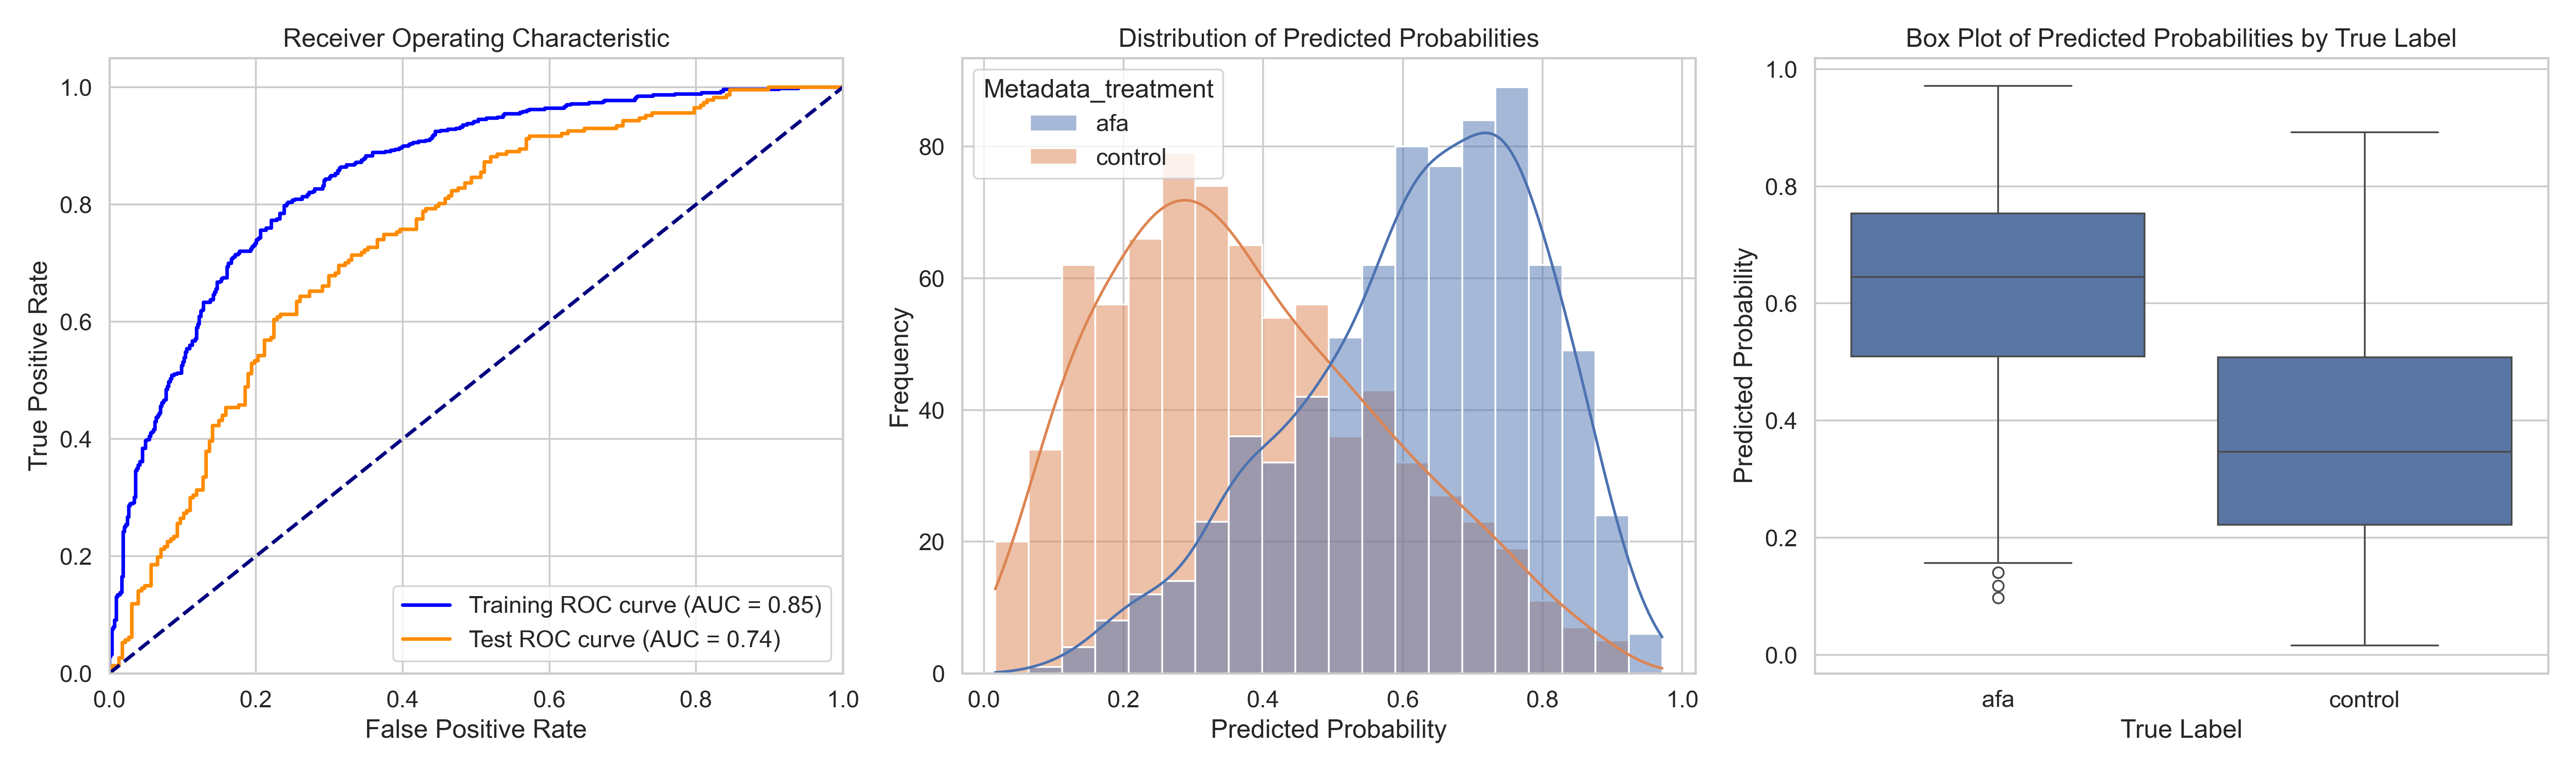

The data file committed next to this chart (first rows):
ObjectNumber, Metadata_site, Metadata_concentration, Metadata_hour, Metadata_treatment, Predicted_Probability, Is_Test, S
1, 0, 11.16, 2, afa, 0.6792, False, 0.3046
2, 0, 11.16, 2, afa, 0.6076, True, 0.2329
3, 0, 11.16, 2, afa, 0.696, False, 0.3213
4, 0, 11.16, 2, afa, 0.3803, False, 0.005666
5, 0, 11.16, 2, afa, 0.4022, True, 0.02757
6, 0, 11.16, 2, afa, 0.3334, False, -0.04123
7, 0, 11.16, 2, afa, 0.4568, False, 0.08214
8, 0, 11.16, 2, afa, 0.6302, False, 0.2555
9, 0, 11.16, 2, afa, 0.6474, False, 0.2727
10, 0, 11.16, 2, afa, 0.627, False, 0.2523
11, 0, 11.16, 2, afa, 0.2155, False, -0.1592
12, 0, 11.16, 2, afa, 0.7713, False, 0.3966
13, 0, 11.16, 2, afa, 0.6203, False, 0.2456
14, 0, 11.16, 2, afa, 0.6179, True, 0.2432
15, 0, 11.16, 2, afa, 0.6065, True, 0.2319
16, 0, 11.16, 2, afa, 0.6625, False, 0.2879
17, 0, 11.16, 2, afa, 0.5151, False, 0.1405
18, 0, 11.16, 2, afa, 0.6943, False, 0.3197
19, 0, 11.16, 2, afa, 0.6067, False, 0.2321
20, 0, 11.16, 2, afa, 0.7195, False, 0.3448
21, 0, 11.16, 2, afa, 0.51, True, 0.1354
22, 0, 11.16, 2, afa, 0.5914, True, 0.2168
23, 0, 11.16, 2, afa, 0.6567, False, 0.282
24, 0, 11.16, 2, afa, 0.6143, False, 0.2397
25, 0, 11.16, 2, afa, 0.6595, False, 0.2848
26, 0, 11.16, 2, afa, 0.6876, False, 0.313
27, 0, 11.16, 2, afa, 0.3194, False, -0.05525
28, 0, 11.16, 2, afa, 0.3011, True, -0.07357
29, 0, 11.16, 2, afa, 0.8636, False, 0.489
30, 0, 11.16, 2, afa, 0.7922, False, 0.4176
31, 0, 11.16, 2, afa, 0.6233, False, 0.2487
32, 0, 11.16, 2, afa, 0.4737, False, 0.09909
33, 0, 11.16, 2, afa, 0.623, True, 0.2483
34, 0, 11.16, 2, afa, 0.4441, False, 0.06941
35, 0, 11.16, 2, afa, 0.5928, True, 0.2182
36, 0, 11.16, 2, afa, 0.6744, True, 0.2997
37, 0, 11.16, 2, afa, 0.613, True, 0.2384
38, 0, 11.16, 2, afa, 0.6968, False, 0.3222
39, 0, 11.16, 2, afa, 0.4492, False, 0.07459
40, 0, 11.16, 2, afa, 0.6712, False, 0.2966
41, 0, 11.16, 2, afa, 0.3984, True, 0.02373
42, 0, 11.16, 2, afa, 0.5522, False, 0.1775
43, 0, 11.16, 2, afa, 0.7169, False, 0.3423
44, 0, 11.16, 2, afa, 0.567, False, 0.1924
45, 0, 11.16, 2, afa, 0.645, False, 0.2703
46, 0, 11.16, 2, afa, 0.4123, False, 0.0376
47, 0, 11.16, 2, afa, 0.6636, False, 0.2889
48, 0, 11.16, 2, afa, 0.5579, True, 0.1832
49, 0, 11.16, 2, afa, 0.6358, False, 0.2612
50, 0, 11.16, 2, afa, 0.7362, False, 0.3615
51, 0, 11.16, 2, afa, 0.6107, False, 0.2361
52, 0, 11.16, 2, afa, 0.6413, False, 0.2666
53, 0, 11.16, 2, afa, 0.6043, True, 0.2297
54, 0, 11.16, 2, afa, 0.6931, False, 0.3185
55, 0, 11.16, 2, afa, 0.6683, False, 0.2936
1, 1, 11.16, 2, afa, 0.528, False, 0.1533
2, 1, 11.16, 2, afa, 0.6388, False, 0.2641
3, 1, 11.16, 2, afa, 0.4476, False, 0.07291
4, 1, 11.16, 2, afa, 0.7162, True, 0.3415
5, 1, 11.16, 2, afa, 0.6773, False, 0.3027
... 1,465 more rows
